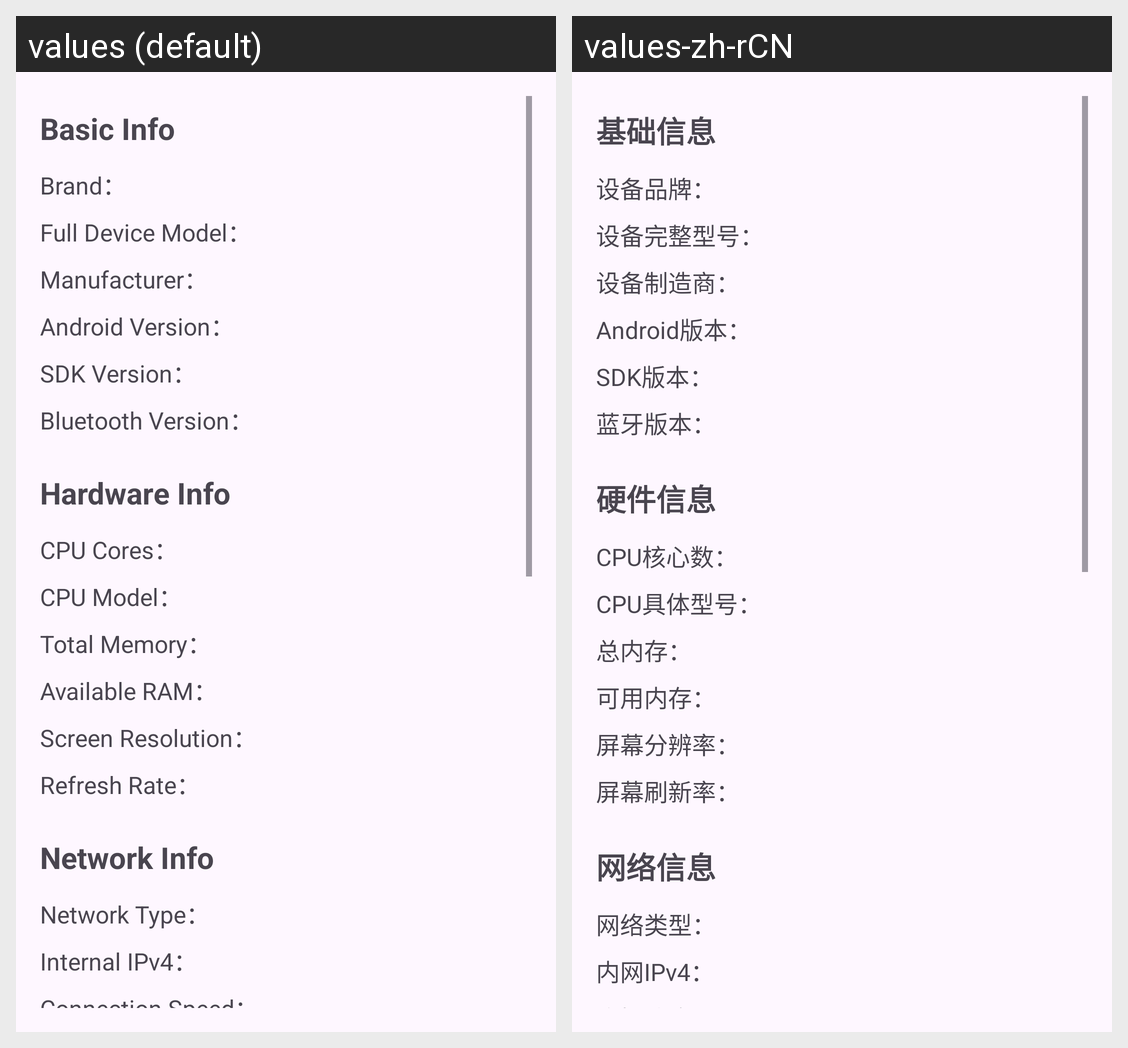

Here is an Android app screen in its default locale and in the app's own translations. Write out the translated-string differences for the strings that appear on this screen.
Android screen res/layout/fragment_device_info.xml rendered under 2 locales, left to right: values (default), values-zh-rCN. Device: Nexus 5 (rendered at 1080×1920; each locale shown at half size, 540×960, under a caption strip naming it); theme Theme.DeviceInfoDetector.
Strings drawn on this screen, with the default value and each locale's value (text and hints the layout hard-codes, and strings that could not be matched under every locale, appear in the picture but are not listed):

title_basic_info
  values: Basic Info
  values-zh-rCN: 基础信息

label_brand
  values: Brand：
  values-zh-rCN: 设备品牌：

label_device_model_full
  values: Full Device Model：
  values-zh-rCN: 设备完整型号：

label_manufacturer
  values: Manufacturer：
  values-zh-rCN: 设备制造商：

label_android_version
  values: Android Version：
  values-zh-rCN: Android版本：

label_sdk_version
  values: SDK Version：
  values-zh-rCN: SDK版本：

label_bluetooth_ver
  values: Bluetooth Version：
  values-zh-rCN: 蓝牙版本：

title_hardware_info
  values: Hardware Info
  values-zh-rCN: 硬件信息

label_cpu_core
  values: CPU Cores：
  values-zh-rCN: CPU核心数：

label_cpu_model
  values: CPU Model：
  values-zh-rCN: CPU具体型号：

label_total_memory
  values: Total Memory：
  values-zh-rCN: 总内存：

label_available_ram
  values: Available RAM：
  values-zh-rCN: 可用内存：

label_screen_resolution
  values: Screen Resolution：
  values-zh-rCN: 屏幕分辨率：

label_refresh_rate
  values: Refresh Rate：
  values-zh-rCN: 屏幕刷新率：

title_network_info
  values: Network Info
  values-zh-rCN: 网络信息

label_network_type
  values: Network Type：
  values-zh-rCN: 网络类型：

label_ipv4_address
  values: Internal IPv4：
  values-zh-rCN: 内网IPv4：

label_connection_speed
  values: Connection Speed：
  values-zh-rCN: 连接速度：
